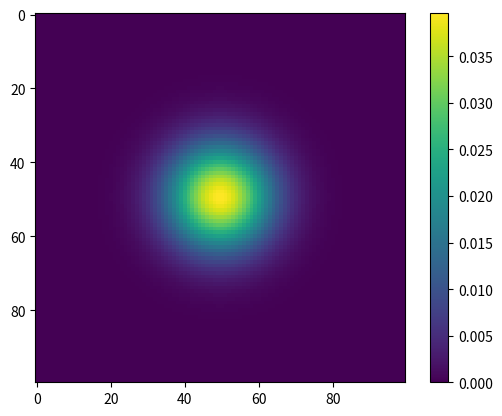

This figure's Python source:
#!/usr/bin/env python2
# -*- coding: utf-8 -*-
"""
Created on Sun Oct  8 05:37:46 2017

[redacted]
"""
import numpy as np
import matplotlib.pyplot as plt

#Gaussian filter

#G(x,y) = 1/(2*pi.sigma^2)) * e^-((x^2+y^2)/2*sigma^2)

sigma = 2

x = np.linspace(-10,10,100)[:,np.newaxis] # or reshape(100,1)
y = np.linspace(-10,10,100)[np.newaxis,:] # or reshape(1, 100)

#2*pi.sigma^2
denomimator_out = 2 * np.pi * sigma**2

#1/(2*pi.sigma^2))
outside = 1 / denomimator_out

#2*sigma^2
denominator_in = 2 * sigma**2

#x^2+y^2
nominator_in = -(x**2 + y**2)

#((x^2+y^2)/2*sigma^2)
in_exp = nominator_in / denominator_in

exp_sum = np.exp(in_exp)


gaussian_filter = outside * exp_sum

plt.imshow(gaussian_filter)
plt.colorbar()